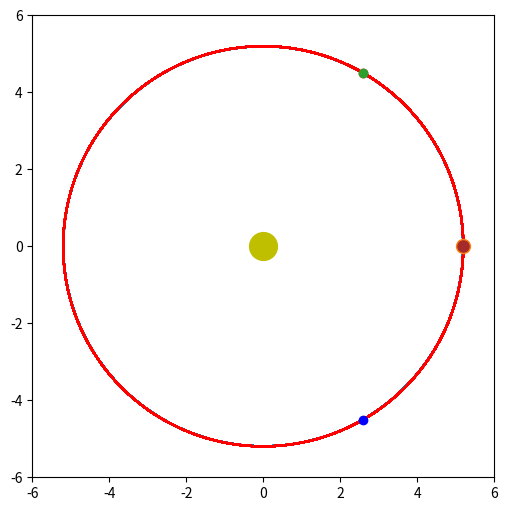
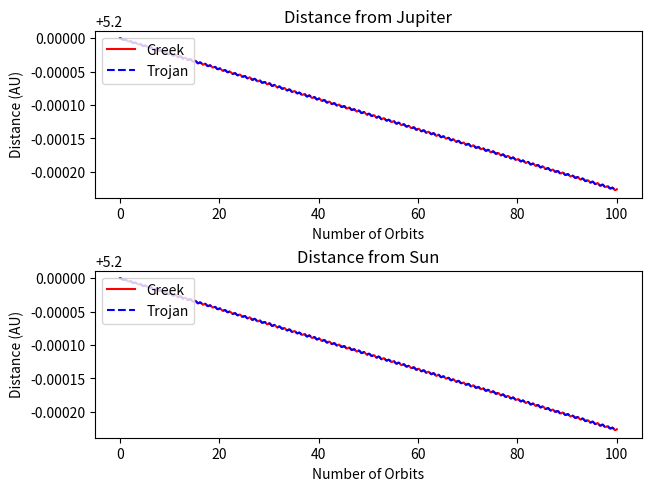
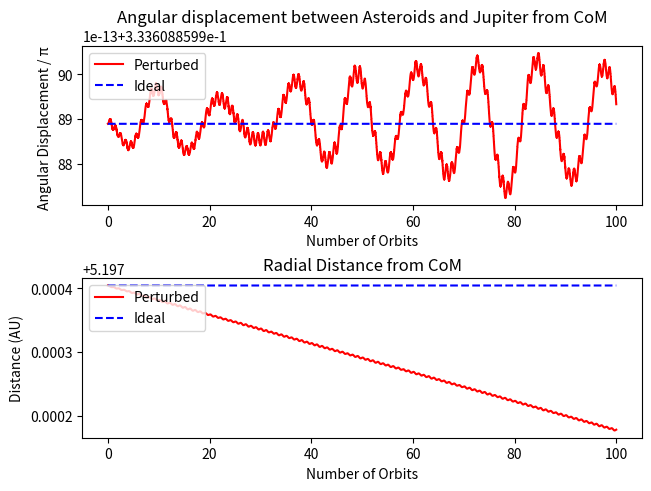
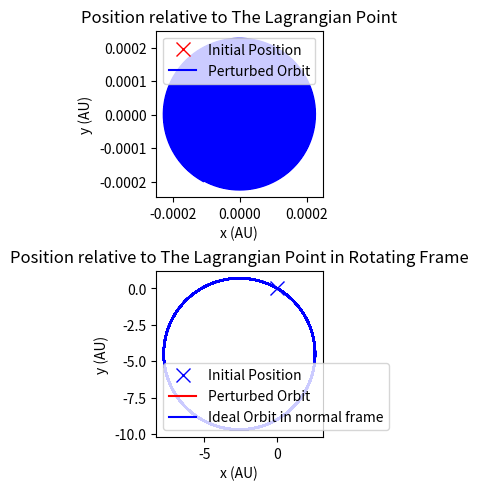

These figures' Python source, in order:
import numpy as np
import scipy.integrate
import matplotlib.pyplot as plt
from matplotlib import animation

"""
All in units of solar system units
"""
#Set up constants
G = 4*np.pi**2
massSun = 1
massJup = 0.001
massTotal= massSun + massJup
radius = 5.2

#Number of oscillations to plot
numOss = 100

#Perturbations
anglePert = 0    #Angular perturbations in Rads
radiusPert = 0    #Radial perturbation in AU



"""
Create class to store information about all bodies
(x position, y position, x velocity, y velocity)
"""
class Bodies:
     def __init__(self,x,y,vx,vy):
         self.x = x
         self.y = y
         self.vx = vx
         self.vy = vy



"""
Create class to store distances between the different bodies
distance from (origin, sun, jupiter, greek, trojan) 
"""
class Distances:
    def __init__(self,origin, sun, jupiter, greek, trojan):
        self.origin = origin
        self.sun = sun
        self.jupiter = jupiter
        self.greek = greek
        self.trojan = trojan


"""
Function for gravity containing all ODEs to solve
y is an array consisting of all positional and velocity information for all bodies
y= [jupiter.x , jupiter.y , jupiter.vx, jupiter.vy
    sun.x, sun.y , sun.vx, sun.vy,
    greek.x, greek.y, greek.vx, greek.vy
    trojan.x, trojan.y, trojan.vx, trojan.vy ]
"""
def gravity(y,t):
    global G, massSun, massJup
    #Create objects to hold information about each body
    jupiter = Bodies( y[0], y[1], y[2], y[3])
    sun= Bodies( y[4], y[5], y[6], y[7])
    greek= Bodies(  y[8], y[9], y[10], y[11] )
    trojan= Bodies( y[12], y[13], y[14], y[15])

    #Calculate relevant distances
    rsj= (sun.x-jupiter.x)**2 + (sun.y-jupiter.y)**2    #Distance from sun to jupiter

    rsg= (sun.x-greek.x)**2 + (sun.y-greek.y)**2    #Distance from sun to Greek asteriods
    rjg= (jupiter.x-greek.x)**2 + (jupiter.y-greek.y)**2    #Distance from jupiter to Greek asteriods

    rst= (sun.x-trojan.x)**2 + (sun.y-trojan.y)**2      #Distance from sun to Trojan asteriods
    rjt= (jupiter.x-trojan.x)**2 + (jupiter.y-trojan.y)**2   #Distance from jupiter to Trojan asteriods

    #Sun and Jupiter two body orbit ODEs
    dx1dt, dy1dt = jupiter.vx, jupiter.vy
    dx2dt, dy2dt = sun.vx, sun.vy
    dvx1dt = G * massSun * (sun.x - jupiter.x) / rsj**(3/2)
    dvy1dt = G * massSun * (sun.y - jupiter.y) / rsj**(3/2)
    dvx2dt = G * massJup * (jupiter.x - sun.x) / rsj**(3/2)
    dvy2dt = G * massJup * (jupiter.y - sun.y) / rsj**(3/2)

    #Greek orbit ODEs
    dx3dt, dy3dt= greek.vx, greek.vy
    dvx3dt = G * ( (massSun * (sun.x - greek.x) / rsg**(3/2)) + (massJup * (jupiter.x - greek.x) / rjg**(3/2)) )
    dvy3dt = G * ( (massSun * (sun.y - greek.y) / rsg**(3/2)) + (massJup * (jupiter.y - greek.y) / rjg**(3/2)) )

    #Trojan Orbit ODEs
    dx4dt, dy4dt = trojan.vx, trojan.vy
    dvx4dt = G * ((massSun * (sun.x - trojan.x) / rst ** (3 / 2)) + (massJup * (jupiter.x - trojan.x) / rjt ** (3 / 2)))
    dvy4dt = G * ((massSun * (sun.y - trojan.y) / rst ** (3 / 2)) + (massJup * (jupiter.y - trojan.y) / rjt ** (3 / 2)))

    return dx1dt, dy1dt, dvx1dt, dvy1dt, \
           dx2dt, dy2dt, dvx2dt, dvy2dt, \
           dx3dt, dy3dt, dvx3dt, dvy3dt, \
           dx4dt, dy4dt, dvx4dt, dvy4dt



"""
~~~~~~~~~~~~~~~~~~~~~~~~~~~~~~~~~~~~~~~~~
Calculate Initial Conditions
~~~~~~~~~~~~~~~~~~~~~~~~~~~~~~~~~~~~~~~~~
"""

#Angluar displacement of asteriods from Sun
greekInitialAngle = np.pi / 3
trojanInitialAngle = -np.pi / 3

"""
Jupiter and Sun Initial Conditions
"""
sunInitialdis = radius * massJup / (massSun + massJup)     #Distance between Sun and CoM
jupInitialdis = radius * massSun / (massSun + massJup)      #Distance between Jupiter and CoM

jupInitialv = np.sqrt(G * massSun**2 / (radius * (massSun + massJup)))   #Jupiter initial velocity
sunInitialv = -jupInitialv * massJup / massSun                           #Sun Initial Velocity

#Period for orbits. Should be the same
angularVelocity = jupInitialv / jupInitialdis
jupPeriod = 2*np.pi*jupInitialdis / jupInitialv
sunPeriod = 2*np.pi*sunInitialdis / sunInitialv

"""
Asteroid Initial Conditions
"""

"""
Function to calculate radius and angle from CoM to get initial positions for asteroids
Input = (Distance of Asteroid from sun , Distance of sun from CoM, Distance of Jupiter from CoM, Angle of asteroids from Sun)
Output = (Distance of Asteroid from CoM , Angle of Asteroids from CoM)
"""
def fromCom(radiusFromSun, sunComDis, jupComDis, angle):
    comdis = np.sqrt(sunComDis**2 + radiusFromSun**2 - 2 * sunComDis * radiusFromSun * np.cos(angle))
    jupdis = np.sqrt(2 * radius**2 * (1 - np.cos(angle)) )
    comangle = np.sign(angle) * np.arccos((comdis**2 + jupComDis**2 - jupdis**2) / (2 * comdis * jupComDis))

    return comdis, comangle

"""
Greek asteriod initial conditions
"""
greekComInitial = fromCom(radius, sunInitialdis, jupInitialdis, greekInitialAngle)
#(Initial distance of Greek from CoM , Initial angle of Greek from CoM)
greekComInitial = (greekComInitial[0] +radiusPert, greekComInitial[1] + anglePert)  #Apply Perturbations. Only greek is perturbed
greekInitialVelocity = jupInitialv * (greekComInitial[0]) / jupInitialdis           #Initial Greek velocity

#Create object to store all initial conditions
greekInitial = Bodies(np.cos(greekComInitial[1] ) * (greekComInitial[0]),
                     np.sin(greekComInitial[1] ) * (greekComInitial[0]),
                     -np.sin(greekComInitial[1] ) * greekInitialVelocity,
                     np.cos(greekComInitial[1] ) * greekInitialVelocity)


"""
Trojan asteriod initial conditions
"""
trojanComInitial = fromCom(radius, sunInitialdis, jupInitialdis, trojanInitialAngle)
#(Initial distance of Trojan from CoM , Initial angle of Trojan from CoM)
trojanInitialVelocity = jupInitialv * trojanComInitial[0]/ jupInitialdis     #Initial Trojan velocity

#Create object to store all initial conditions
trojanInitial = Bodies(np.cos(trojanComInitial[1] ) * trojanComInitial[0] ,
                       np.sin(trojanComInitial[1] ) * trojanComInitial[0],
                       -np.sin(trojanComInitial[1] ) * trojanInitialVelocity,
                       np.cos(trojanComInitial[1] ) * trojanInitialVelocity )




"""
~~~~~~~~~~~~~~~~~~~~~~~~~~~~~~~~~~~~~~~
Solving ODEs
~~~~~~~~~~~~~~~~~~~~~~~~~~~~~~~~~~~~~~~
"""
#Times to evaluate ODE based on number of ossicillations
t = np.linspace(0, numOss * jupPeriod, 1000*numOss)

#Solve ODEs using odeint
solution = scipy.integrate.odeint(gravity,[jupInitialdis, 0, 0, jupInitialv,
                                           -sunInitialdis, 0, 0, sunInitialv,
                                           greekInitial.x, greekInitial.y, greekInitial.vx, greekInitial.vy,
                                           trojanInitial.x, trojanInitial.y, trojanInitial.vx, trojanInitial.vy]
                                  ,t)

"""
Create objects to store information for each orbits
Each is an array that holds all x, y, vx, vy information for all times t
for each body
"""
jupiterOrbit = Bodies(solution[:,0],solution[:,1],solution[:,2],solution[:,3])
sunOrbit = Bodies(solution[:,4],solution[:,5],solution[:,6],solution[:,7])
greekOrbit = Bodies(solution[:,8],solution[:,9],solution[:,10],solution[:,11])
trojanOrbit = Bodies(solution[:,12],solution[:,13],solution[:,14],solution[:,15])



"""
~~~~~~~~~~~~~~~~~~~~~~~~~~~~~~~~~~~~~~~~~~~~~~~~~~~~~~~
Measurements
~~~~~~~~~~~~~~~~~~~~~~~~~~~~~~~~~~~~~~~~~~~~~~~~~~~~~~~
"""

"""
Create objects to store distance between all bodies
distance from (origin, sun, jupiter, greek, trojan)
"""
disSun = Distances(np.sqrt(sunOrbit.x**2 + sunOrbit.y**2),
                       np.sqrt((sunOrbit.x - sunOrbit.x)**2 + (sunOrbit.y - sunOrbit.y)**2),
                       np.sqrt((sunOrbit.x - jupiterOrbit.x)**2 + (sunOrbit.y - jupiterOrbit.y)**2),
                       np.sqrt((sunOrbit.x - greekOrbit.x)**2 + (sunOrbit.y - greekOrbit.y)**2),
                       np.sqrt((sunOrbit.x - trojanOrbit.x)**2 + (sunOrbit.y - trojanOrbit.y)**2) )

disJupiter = Distances(np.sqrt(jupiterOrbit.x**2 + jupiterOrbit.y**2),
                       np.sqrt((jupiterOrbit.x - sunOrbit.x)**2 + (jupiterOrbit.y - sunOrbit.y)**2),
                       np.sqrt((jupiterOrbit.x - jupiterOrbit.x)**2 + (jupiterOrbit.y - jupiterOrbit.y)**2),
                       np.sqrt((jupiterOrbit.x - greekOrbit.x)**2 + (jupiterOrbit.y - greekOrbit.y)**2),
                       np.sqrt((jupiterOrbit.x - trojanOrbit.x)**2 + (jupiterOrbit.y - trojanOrbit.y)**2) )

disGreek = Distances(np.sqrt(greekOrbit.x**2 + greekOrbit.y**2),
                       np.sqrt((greekOrbit.x - sunOrbit.x)**2 + (greekOrbit.y - sunOrbit.y)**2),
                       np.sqrt((greekOrbit.x - jupiterOrbit.x)**2 + (greekOrbit.y - jupiterOrbit.y)**2),
                       np.sqrt((greekOrbit.x - greekOrbit.x)**2 + (greekOrbit.y - greekOrbit.y)**2),
                       np.sqrt((greekOrbit.x - trojanOrbit.x)**2 + (greekOrbit.y - trojanOrbit.y)**2) )

disTrojan = Distances(np.sqrt(trojanOrbit.x**2 + trojanOrbit.y**2),
                       np.sqrt((trojanOrbit.x - sunOrbit.x)**2 + (trojanOrbit.y - sunOrbit.y)**2),
                       np.sqrt((trojanOrbit.x - jupiterOrbit.x)**2 + (trojanOrbit.y - jupiterOrbit.y)**2),
                       np.sqrt((trojanOrbit.x - greekOrbit.x)**2 + (trojanOrbit.y - greekOrbit.y)**2),
                       np.sqrt((trojanOrbit.x - trojanOrbit.x)**2 + (trojanOrbit.y - trojanOrbit.y)**2) )


"""
Calculate the angle from x axis
Function to calculate angle as need to apply corrections depending on which quadrant it is on due to how arctan function works
"""
def angleCalc(x1,y1):
    #First move origin of coordinates to the sun
    deltax = x1
    deltay = y1
    #Theta calculated seperately in each quadrant due to arctan function
    theta = []
    for i in range(len(jupiterOrbit.x)):
        if deltay[i] > 0 and deltax[i] > 0:  # Q1
            theta.append(np.arctan(abs(deltay[i] / deltax[i])))
        elif deltay[i] > 0 and deltax[i] < 0:  # Q2
            theta.append(np.pi - np.arctan(abs(deltay[i] / deltax[i])))
        elif deltay[i] < 0 and deltax[i] < 0:  # Q3
            theta.append(np.pi + np.arctan(abs(deltay[i] / deltax[i])))
        elif deltay[i] < 0 and deltax[i] > 0:  # Q4
            theta.append(2 * np.pi - np.arctan(abs(deltay[i] / deltax[i])))
        else:
            theta.append(np.arctan(deltay[i] / deltax[i]))
    theta = np.array(theta)
    return theta

#Use above function to find angles for each orbits
jupAngle = angleCalc(jupiterOrbit.x, jupiterOrbit.y)
greekAngle = angleCalc(greekOrbit.x, greekOrbit.y)


"""
Calculate "Ideal" Lagrangian Point
"""
greekComIdeal = fromCom(radius, sunInitialdis, jupInitialdis, np.pi/3)
#(Initial distance of Ideal Point from CoM , Initial angle of Ideal Point from CoM)

#Create object to store infromation about Ideal Orbit
#The points are always ideal angle away from Jupiter's Orbit
greekIdealOrbit = Bodies(np.cos(greekComIdeal[1]+jupAngle)*greekComIdeal[0],
                    np.sin(greekComIdeal[1]+jupAngle)*greekComIdeal[0],
                    0,
                    0)

#Create object to store distance infromation for Ideal Orbit
disGreekIdeal =  Distances(np.sqrt(greekIdealOrbit.x**2 + greekIdealOrbit.y**2),
                       np.sqrt((greekIdealOrbit.x - sunOrbit.x)**2 + (greekIdealOrbit.y - sunOrbit.y)**2),
                       np.sqrt((greekIdealOrbit.x - jupiterOrbit.x)**2 + (greekIdealOrbit.y - jupiterOrbit.y)**2),
                       np.sqrt((greekIdealOrbit.x - greekOrbit.x)**2 + (greekIdealOrbit.y - greekOrbit.y)**2),
                       np.sqrt((greekIdealOrbit.x - trojanOrbit.x)**2 + (greekIdealOrbit.y - trojanOrbit.y)**2) )

#Difference in x and y from ideal orbit
disFromIdealx = greekOrbit.x - greekIdealOrbit.x
disFromIdealy = greekOrbit.y - greekIdealOrbit.y


#Calculate angle differences between Jupiter and asteriods from Origin
greekJupAngle= []     #List to store values

for i in range(len(jupAngle)):
    if abs(greekAngle[i] - jupAngle[i]) > np.pi:
        #Need to account for when a body finishes orbit and angle is reset to 0
        greekJupAngle.append(greekAngle[i] + 2*np.pi - jupAngle[i])
    else:
        greekJupAngle.append(greekAngle[i] - jupAngle[i])

greekJupAngle = np.array(greekJupAngle)



"""
Transform into rotating reference frame
Create mew bodies to store relevant information
"""
newFrameJupiterOrbit = Bodies(jupiterOrbit.x *np.cos(angularVelocity*t) + jupiterOrbit.y *np.sin(angularVelocity*t),
                        -jupiterOrbit.x *np.sin(angularVelocity*t) + jupiterOrbit.y *np.cos(angularVelocity*t),
                        jupiterOrbit.vx *np.cos(angularVelocity*t) - jupiterOrbit.x * angularVelocity * np.sin(angularVelocity*t)
                            + jupiterOrbit.vy*np.sin(angularVelocity*t) + jupiterOrbit.y * angularVelocity * np.cos(angularVelocity*t),
                        -jupiterOrbit.vx *np.sin(angularVelocity*t) - jupiterOrbit.x * angularVelocity *np.cos(angularVelocity*t)
                            + jupiterOrbit.vy*np.cos(angularVelocity*t) - jupiterOrbit.y * angularVelocity * np.sin(angularVelocity*t))

newFrameSunOrbit = Bodies(sunOrbit.x *np.cos(angularVelocity*t) + sunOrbit.y *np.sin(angularVelocity*t),
                        -sunOrbit.x *np.sin(angularVelocity*t) + sunOrbit.y *np.cos(angularVelocity*t),
                        sunOrbit.vx *np.cos(angularVelocity*t) - sunOrbit.x * angularVelocity * np.sin(angularVelocity*t)
                            + sunOrbit.vy*np.sin(angularVelocity*t) + sunOrbit.y * angularVelocity * np.cos(angularVelocity*t),
                        -sunOrbit.vx *np.sin(angularVelocity*t) - sunOrbit.x * angularVelocity *np.cos(angularVelocity*t)
                            + sunOrbit.vy*np.cos(angularVelocity*t) - sunOrbit.y * angularVelocity * np.sin(angularVelocity*t))

newframeGreekOrbit = Bodies(greekOrbit.x *np.cos(angularVelocity*t) + greekOrbit.y *np.sin(angularVelocity*t),
                        -greekOrbit.x *np.sin(angularVelocity*t) + greekOrbit.y *np.cos(angularVelocity*t),
                        greekOrbit.vx *np.cos(angularVelocity*t) - greekOrbit.x * angularVelocity * np.sin(angularVelocity*t)
                            + greekOrbit.vy*np.sin(angularVelocity*t) + greekOrbit.y * angularVelocity * np.cos(angularVelocity*t),
                        -greekOrbit.vx *np.sin(angularVelocity*t) - greekOrbit.x * angularVelocity *np.cos(angularVelocity*t)
                            + greekOrbit.vy*np.cos(angularVelocity*t) - greekOrbit.y * angularVelocity * np.sin(angularVelocity*t))


"""
Calculate Max and Min values"""

maxAngle = np.max(greekJupAngle) / np.pi
minAngle = np.min(greekJupAngle) / np.pi
midAngle = (maxAngle + minAngle) / 2
maxDis = np.max(disGreek.origin)
minDis = np.min(disGreek.origin)
midDis = (maxDis + minDis) / 2







"""
~~~~~~~~~~~~~~~~~~~~~~~~~~~~~~~~~~~~~~~~
PLOTS
~~~~~~~~~~~~~~~~~~~~~~~~~~~~~~~~~~~~~~~~
"""


#Figure 1
#Plots of x and y coords for all orbits
fig = plt.figure(figsize=(10,6))
ax = plt.axes(xlim=(-6, 6), ylim=(-6, 6))
plt.axis('square')

plt.plot(jupiterOrbit.x,jupiterOrbit.y)                 #Jupiter's Orbit
#plt.plot(sunOrbit.x,sunOrbit.y)                        #Sun's Orbit
plt.plot(greekOrbit.x,greekOrbit.y, "r-")               #Greek's Orbit
#plt.plot(trojanOrbit.x,trojanOrbit.y,'b--')            #Trojan's Orbit
#plt.plot(greekIdealOrbit.x,greekIdealOrbit.y,'r--')    #Ideal Greek's Orbit



numberofOss= t/jupPeriod    #Number of Orbits
#Figure 2
#Plot of Distance from Jupiter and Sun

fig2, ax2 = plt.subplots(2, 1, constrained_layout=True)
ax2[0].plot(numberofOss, disGreek.jupiter, 'r-', label="Greek")     #Distance of Greek from Jupiter
ax2[0].plot(numberofOss, disTrojan.jupiter, 'b--', label="Trojan")  #Distance of Trojan fro Jupiter

ax2[0].set_title('Distance from Jupiter')
ax2[0].set_xlabel('Number of Orbits')
ax2[0].set_ylabel('Distance (AU)')
ax2[0].legend(loc="upper left")
#ax2[0].set_ylim(5.19,5.21)


ax2[1].plot(numberofOss, disGreek.sun, 'r-', label="Greek")         #Distance of Greek from Sun
ax2[1].plot(numberofOss, disTrojan.sun, 'b--', label="Trojan")      #Distance of Trojan from Sun

ax2[1].set_title('Distance from Sun')
ax2[1].set_xlabel('Number of Orbits')
ax2[1].set_ylabel('Distance (AU)')
ax2[1].legend(loc="upper left")
#ax2[1].set_ylim(5.19,5.21)


#Figure 3
#Plot of Anglular Displacement from Jupiter and Radius from CoM

fig3, ax3 = plt.subplots(2, 1, constrained_layout=True)
ax3[0].plot(numberofOss,  greekJupAngle/np.pi, 'r-', label="Perturbed")         #Greek's Angular Displacement
ax3[0].plot(numberofOss,
            [greekComIdeal[1]/np.pi]*len(numberofOss),                          #Ideal Greek's Angular Displacement
            'b--', label="Ideal")

ax3[0].set_title("Angular displacement between Asteroids and Jupiter from CoM")
ax3[0].set_xlabel("Number of Orbits")
ax3[0].set_ylabel("Angular Displacement / π ")
ax3[0].legend(loc="upper left")
#ax3[0].set_ylim(0.32,0.35)


ax3[1].plot(numberofOss, disGreek.origin, 'r-', label="Perturbed")              #Greek's Radius
ax3[1].plot(numberofOss, disGreekIdeal.origin, 'b--', label="Ideal")            #Ideal Greek's Radius

ax3[1].set_title('Radial Distance from CoM')
ax3[1].set_xlabel('Number of Orbits')
ax3[1].set_ylabel('Distance (AU)')
ax3[1].legend(loc="upper left")
#ax3[1].set_ylim(5.19,5.21)


#Figure 4
#Plot of Perturbations around Lagrangian Point

fig4, ax4 = plt.subplots(2,1,constrained_layout=True)
ax4[0].plot(disFromIdealx[0], disFromIdealy[0], 'rx',ms="10", label="Initial Position")    #Initial Position
ax4[0].plot(disFromIdealx, disFromIdealy, 'b', label="Perturbed Orbit")        #Difference in x and y from ideal orbit
ax4[0].set_title('Position relative to The Lagrangian Point')
ax4[0].set_xlabel('x (AU)')
ax4[0].set_ylabel('y (AU)')
ax4[0].legend(loc="upper left")
ax4[0].axis('square')


ax4[1].plot(newframeGreekOrbit.x[0]-greekIdealOrbit.x[0],
            newframeGreekOrbit.y[0]-greekIdealOrbit.y[0], 'bx',ms="10", label="Initial Position")
ax4[1].plot(newframeGreekOrbit.x-greekIdealOrbit.x[0],
            newframeGreekOrbit.y-greekIdealOrbit.y[0],'r-', label="Perturbed Orbit")    #Difference in x and y from ideal position
ax4[1].plot(greekIdealOrbit.x-greekIdealOrbit.x[0],
            greekIdealOrbit.y-greekIdealOrbit.y[0],'b-', label="Ideal Orbit in normal frame")
ax4[1].set_title('Position relative to The Lagrangian Point in Rotating Frame')
ax4[1].set_xlabel('x (AU)')
ax4[1].set_ylabel('y (AU)')
ax4[1].legend(loc="lower left")
#ax4[1].set_ylim(-0.5,0.5)
#ax4[1].set_xlim(-0.9,0.7)
ax4[1].axis('square')



"""
Animation
"""
#Animation to help visualise orbits

pointJup, = ax.plot(jupiterOrbit.x[0], jupiterOrbit.y[0], 'o',mfc="brown",ms="10")
pointSun, = ax.plot(sunOrbit.x[0], sunOrbit.y[0], 'yo',  ms="20")
pointsGreek, = ax.plot(greekOrbit.x[0], greekOrbit.y[0], 'ro')
pointsTrojan, = ax.plot(trojanOrbit.x[0], trojanOrbit.y[0], 'bo')
idealGreek, = ax.plot(greekIdealOrbit.x[0],greekIdealOrbit.y[0],'o')


def animatejup(i):
    speed=1
    pointJup.set_ydata(jupiterOrbit.y[speed*i])
    pointJup.set_xdata(jupiterOrbit.x[speed*i])

    pointSun.set_ydata(sunOrbit.y[speed*i])
    pointSun.set_xdata(sunOrbit.x[speed*i])

    pointsGreek.set_xdata(greekOrbit.x[speed*i])
    pointsGreek.set_ydata(greekOrbit.y[speed*i])

    pointsTrojan.set_xdata(trojanOrbit.x[speed*i])
    pointsTrojan.set_ydata(trojanOrbit.y[speed*i])

    idealGreek.set_xdata(greekIdealOrbit.x[speed*i])
    idealGreek.set_ydata(greekIdealOrbit.y[speed*i])


    return pointSun, pointJup, pointsGreek, pointsTrojan, idealGreek

anim = animation.FuncAnimation(fig, animatejup,
                               frames=2000, interval=15)

plt.show()